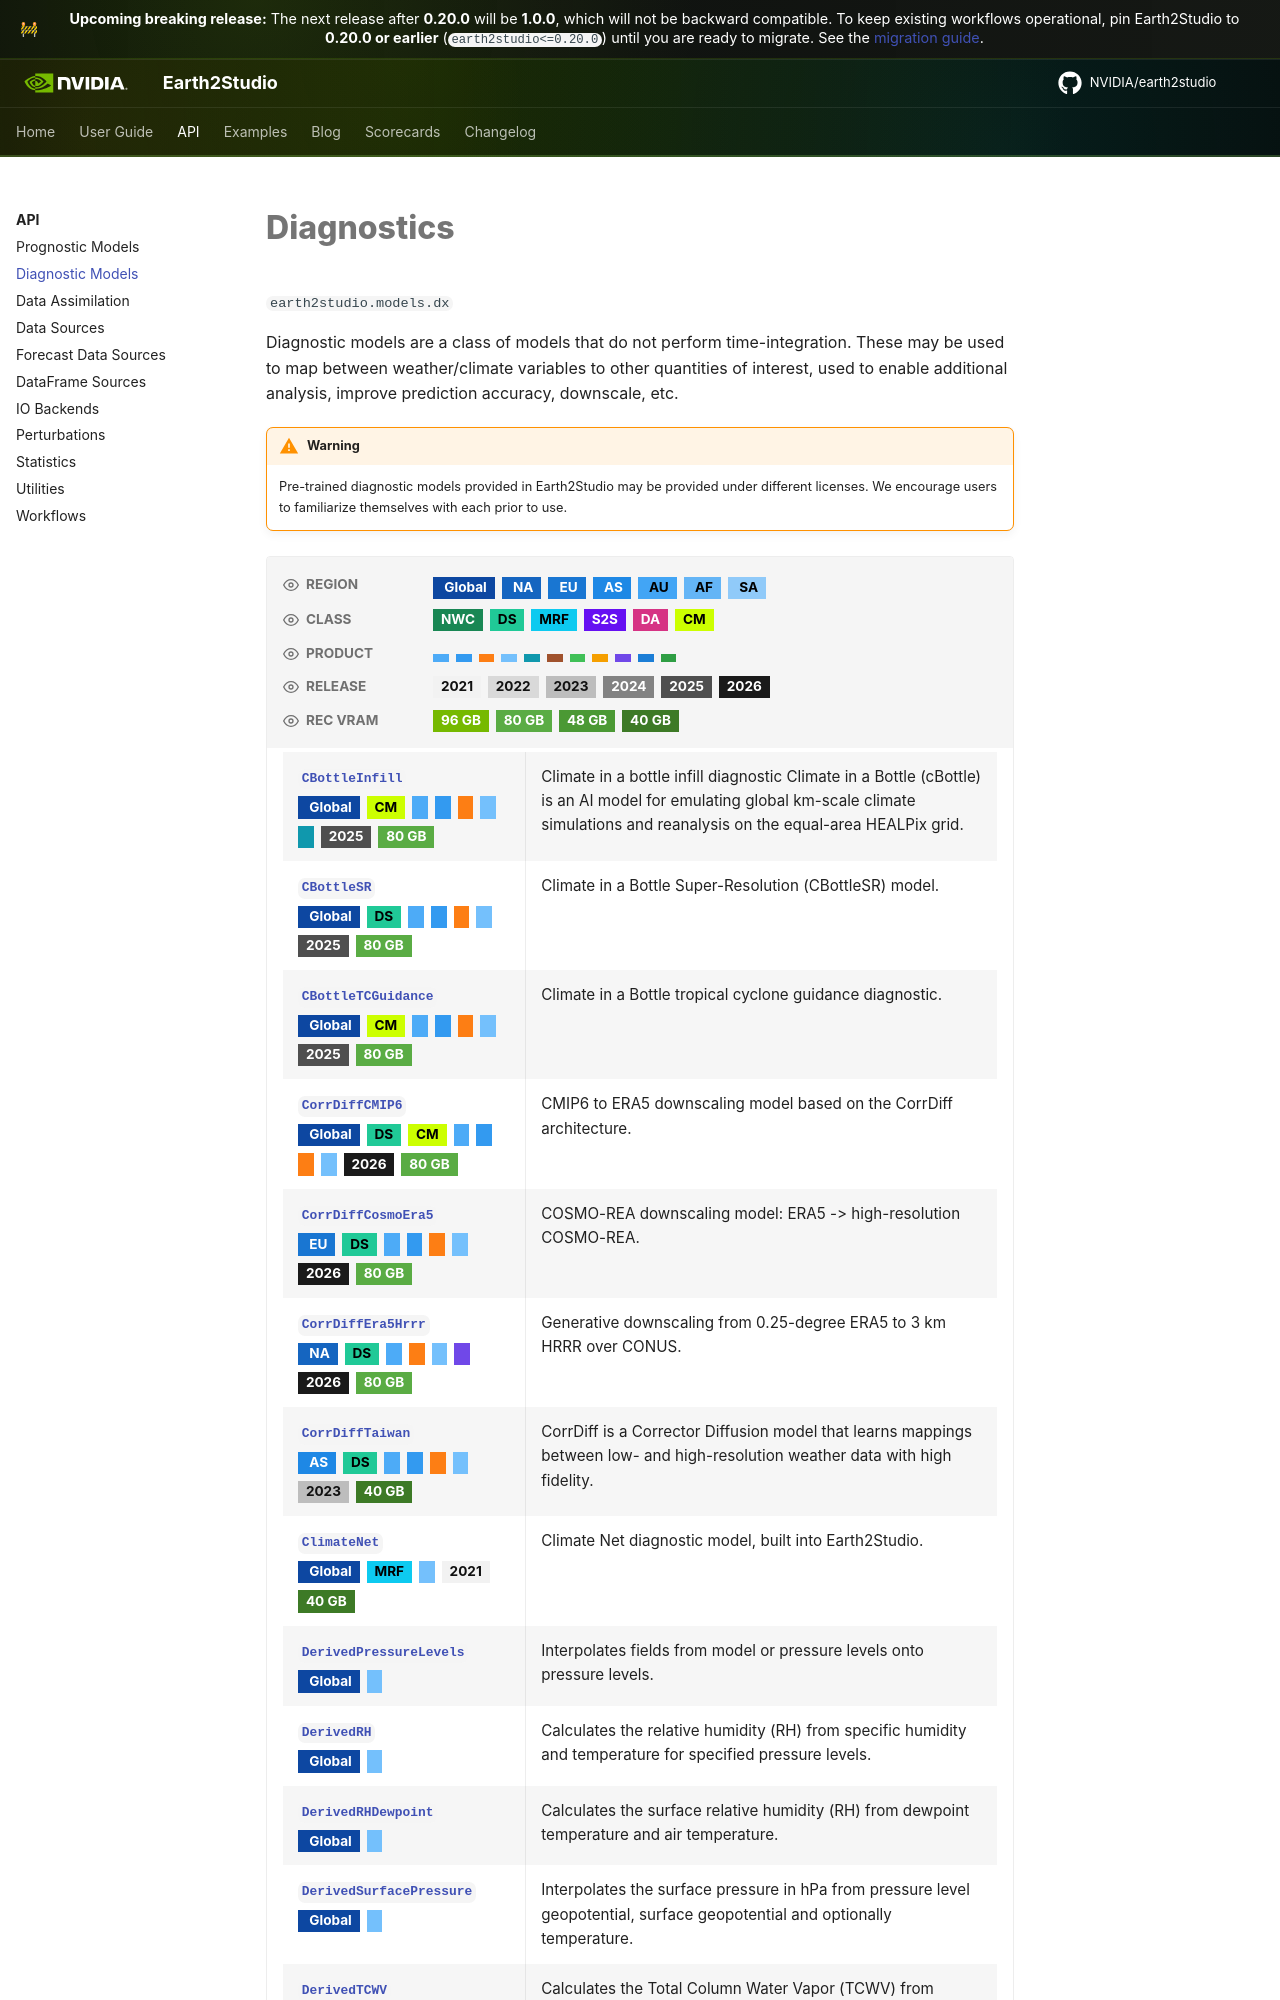

repository: NVIDIA/earth2studio · page: 1.0.0/modules/models_dx/index.html · generator: mkdocs

<!-- markdownlint-disable MD013 -->

# Diagnostics

`earth2studio.models.dx`

Diagnostic models are a class of models that do not perform time-integration.
These may be used to map between weather/climate variables to other quantities of
interest, used to enable additional analysis, improve prediction accuracy, downscale,
etc.

!!! warning
    Pre-trained diagnostic models provided in Earth2Studio may be provided
    under different licenses. We encourage users to familiarize themselves with each
    prior to use.
